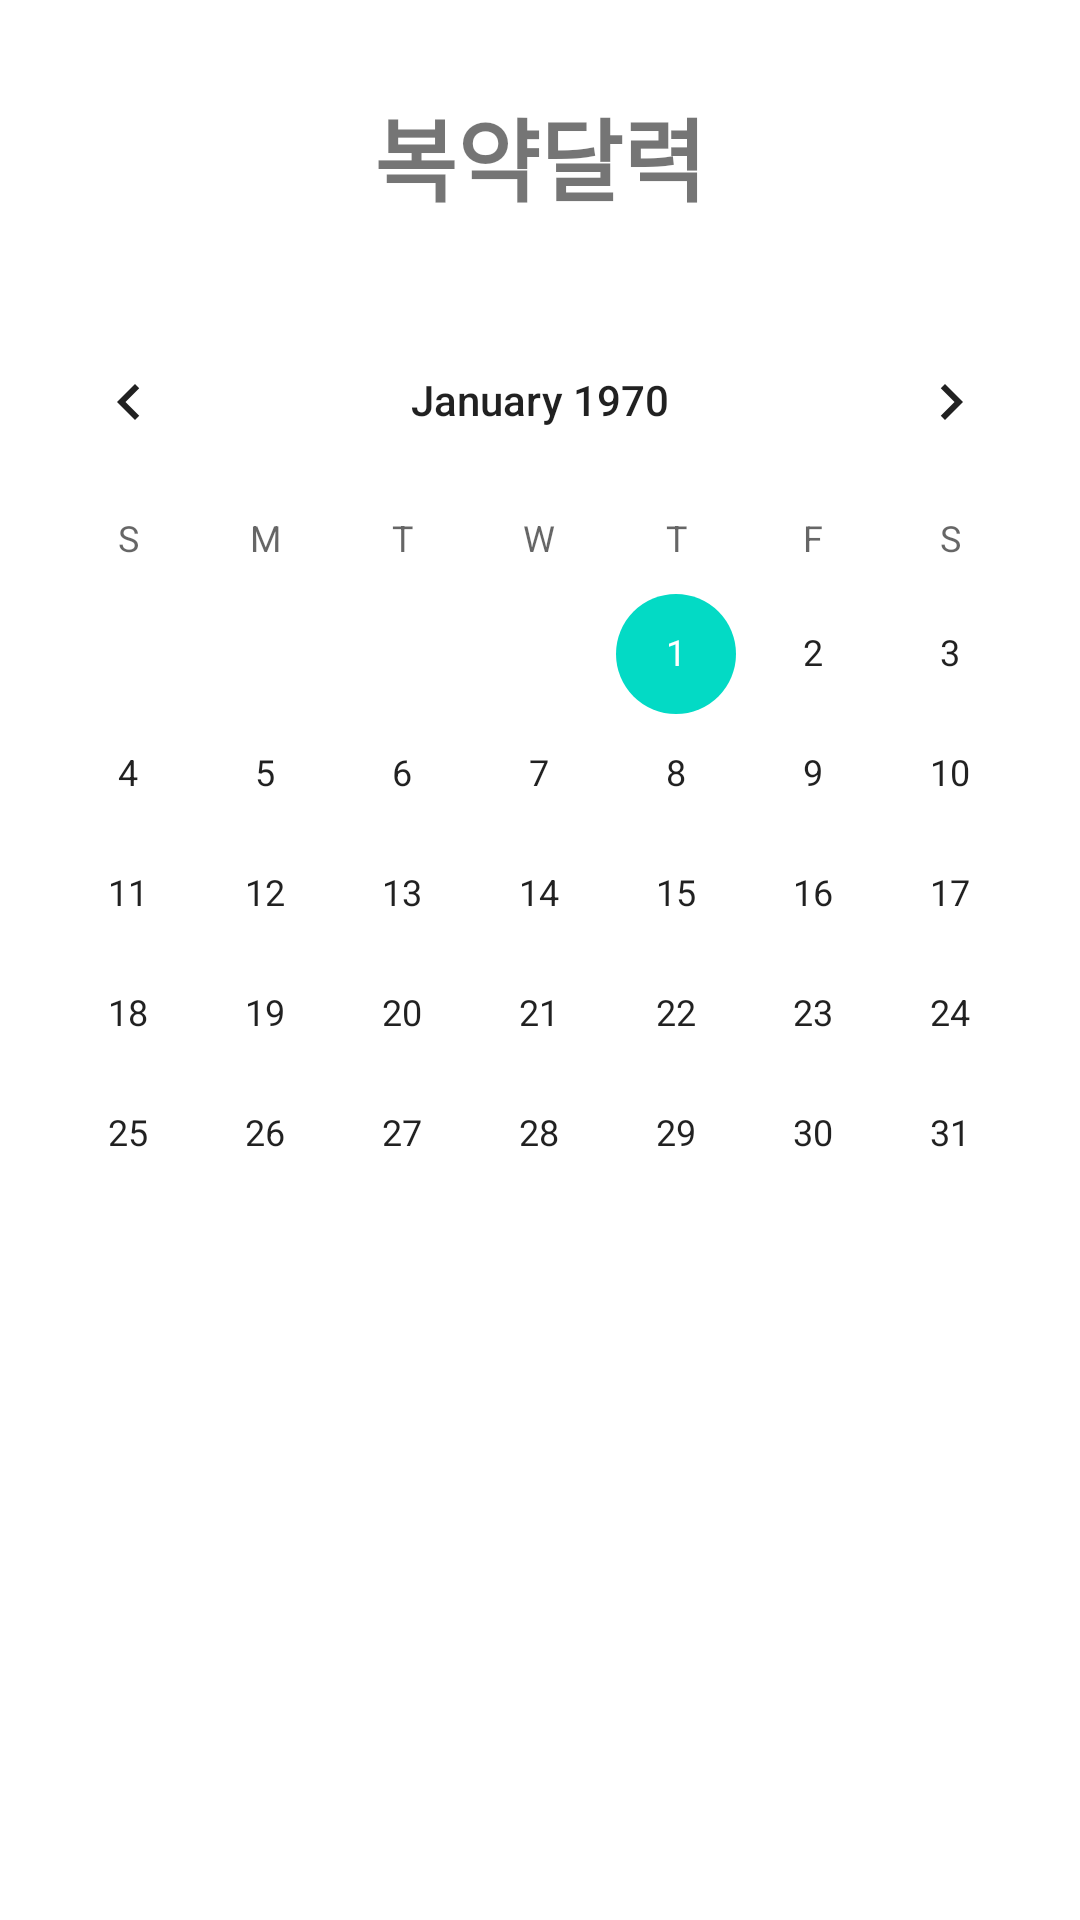

Write the Android layout XML for this screen, with the resource values it uses.
<!-- AndroidManifest.xml: application theme Theme.Capstone2 -->
<!-- res/layout/fragment_medicine_calendar.xml -->
<?xml version="1.0" encoding="utf-8"?>
<FrameLayout xmlns:android="http://schemas.android.com/apk/res/android"
    xmlns:tools="http://schemas.android.com/tools"
    android:layout_width="match_parent"
    android:layout_height="match_parent"
    tools:context="fragment.MedicineCalendarFragment">

    <LinearLayout
        android:layout_width="match_parent"
        android:layout_height="match_parent"
        android:orientation="vertical">

        <TextView
            android:id="@+id/title_medicine_calendar"
            android:layout_width="match_parent"
            android:layout_height="50dp"
            android:text="복약달력"
            android:textSize="30sp"
            android:textAlignment="center"
            android:textStyle="bold"
            android:layout_marginTop="30dp"/>

        <CalendarView
            android:id="@+id/medicine_calendar"
            android:layout_width="match_parent"
            android:layout_height="wrap_content"
            android:layout_marginTop="20dp"/>
    </LinearLayout>

</FrameLayout>
<!-- resources referenced by this layout -->
<resources>
  <style name="Theme.Capstone2" parent="Theme.MaterialComponents.DayNight.DarkActionBar">
          
          <item name="colorPrimary">@color/main_blue</item>
          <item name="colorPrimaryVariant">@color/sub_blue</item>
          <item name="colorOnPrimary">@color/white</item>
          
          <item name="colorSecondary">@color/teal_200</item>
          <item name="colorSecondaryVariant">@color/teal_700</item>
          <item name="colorOnSecondary">@color/black</item>
          
          <item name="android:statusBarColor">?attr/colorPrimaryVariant</item>
          
      </style>
  <color name="main_blue">#127cea</color>
  <color name="sub_blue">#a5d5e9</color>
  <color name="white">#FFFFFFFF</color>
  <color name="teal_200">#FF03DAC5</color>
  <color name="teal_700">#FF018786</color>
  <color name="black">#FF000000</color>
</resources>
